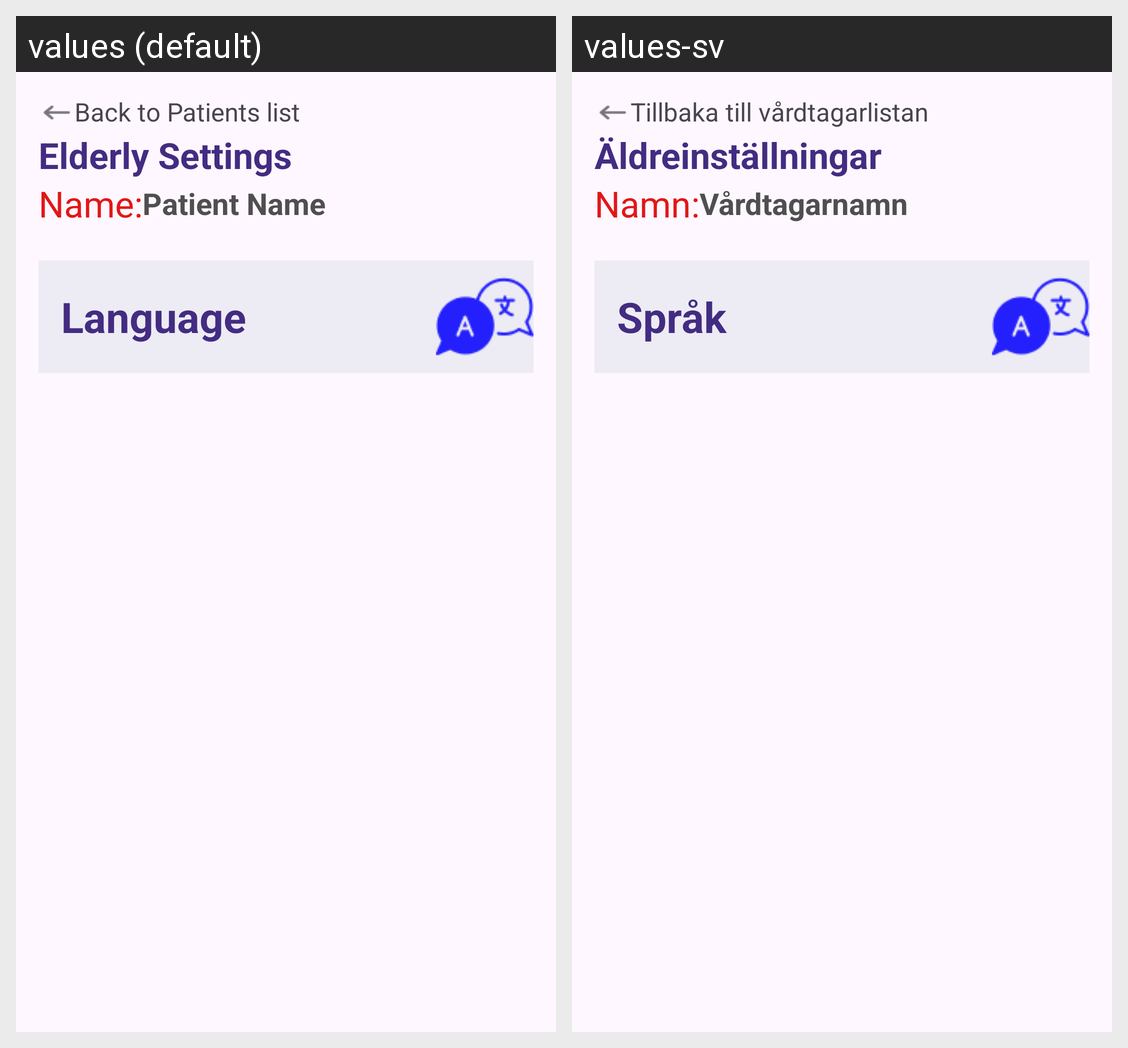

Strings drawn on this Android screen and how each of the app's shown locales translates them:
Android screen res/layout/activity_caregiver_elderly_settings.xml rendered under 2 locales, left to right: values (default), values-sv. Device: Nexus 5 (rendered at 1080×1920; each locale shown at half size, 540×960, under a caption strip naming it); theme Theme.ElderCare.
Strings drawn on this screen, with the default value and each locale's value (text and hints the layout hard-codes, and strings that could not be matched under every locale, appear in the picture but are not listed):

back_to_patients_list
  values: Back to Patients list
  values-sv: Tillbaka till vårdtagarlistan

elderlySettings
  values: Elderly Settings
  values-sv: Äldreinställningar

name
  values: Name:
  values-sv: Namn:

patient_name_placeholder
  values: Patient Name
  values-sv: Vårdtagarnamn

language
  values: Language
  values-sv: Språk
